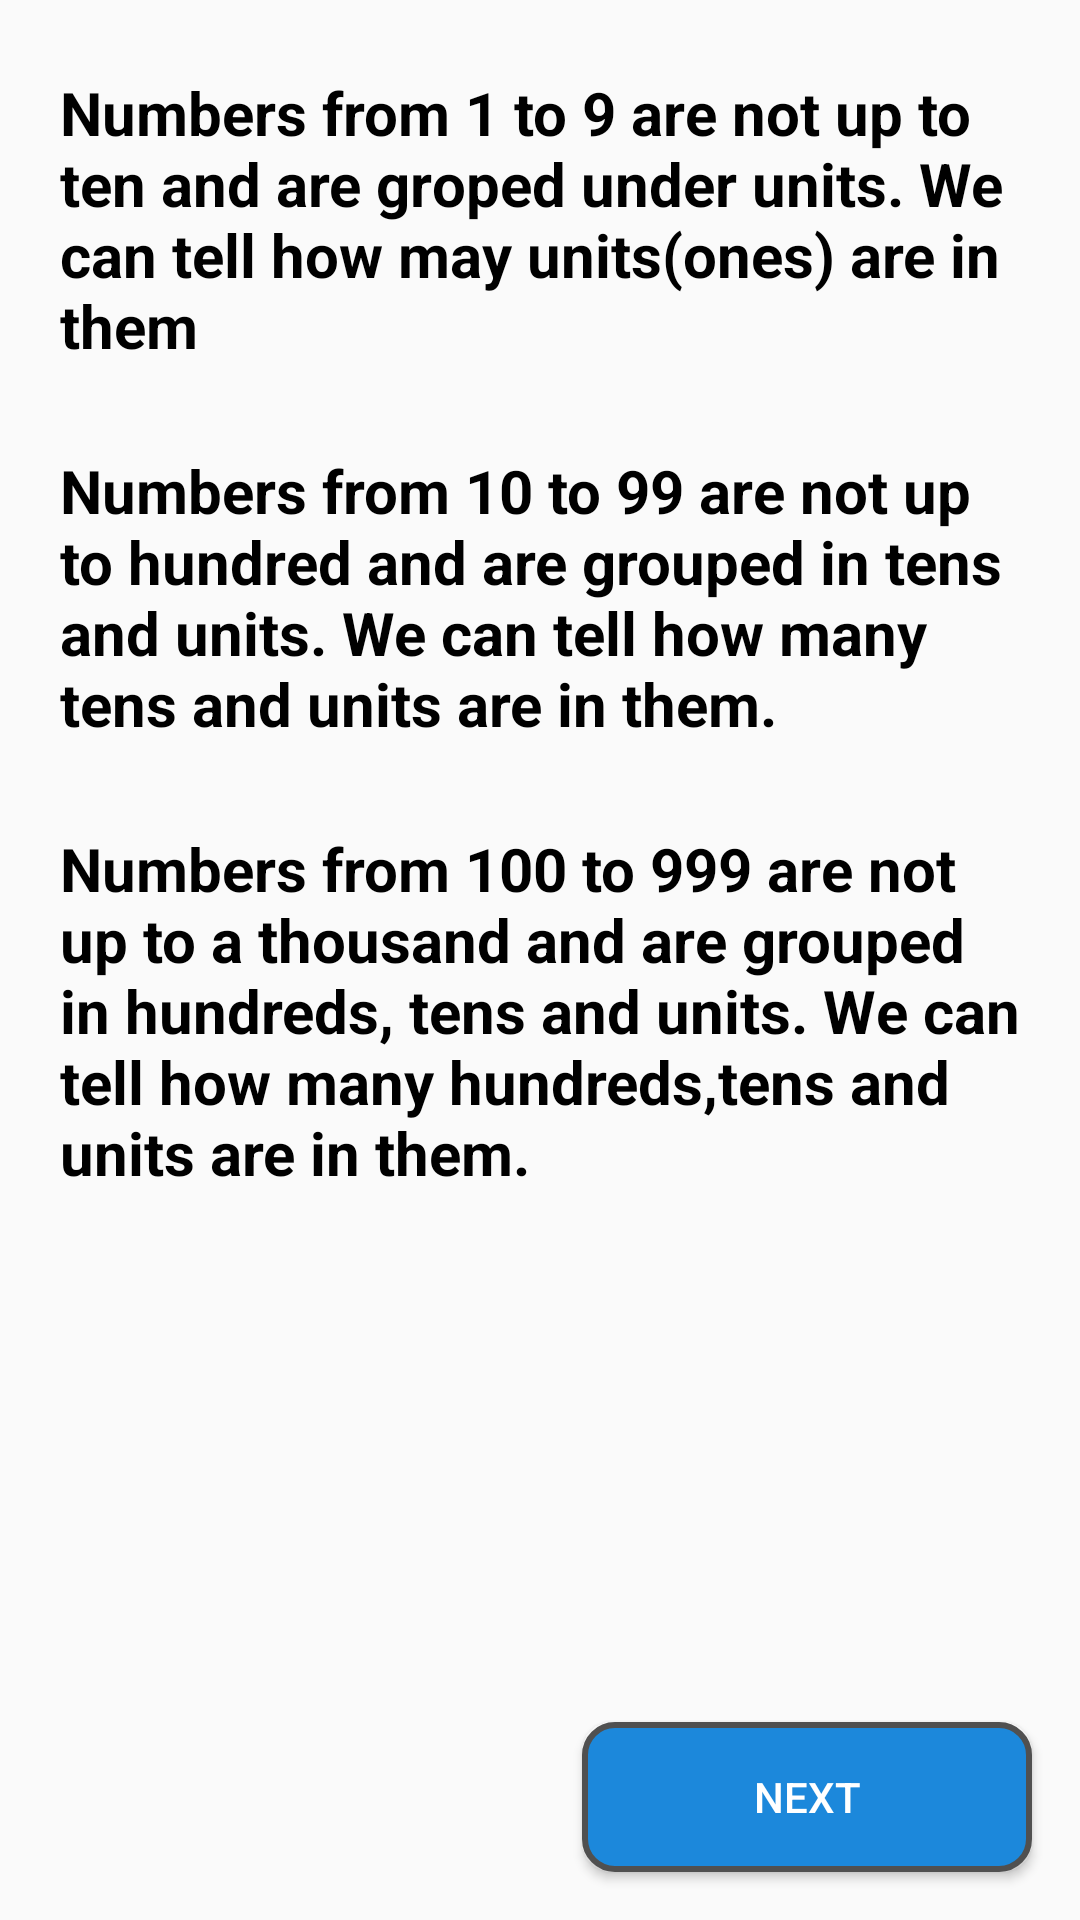

This screen was rendered from an Android layout file. Write that file and the resources it references.
<!-- AndroidManifest.xml: application theme AppTheme -->
<!-- res/layout/fragment_page7.xml -->
<LinearLayout xmlns:android="http://schemas.android.com/apk/res/android"
    xmlns:tools="http://schemas.android.com/tools"
    android:layout_width="match_parent"
    android:orientation="vertical"
    android:layout_height="match_parent"
    tools:context="com.example.yoma.maths2.Fragments.Page7">

    <TextView
        android:id="@+id/textView"
        android:layout_width="match_parent"
        android:layout_height="wrap_content"
        android:layout_marginLeft="16dp"
        android:layout_marginRight="16dp"
        android:layout_marginTop="20dp"
        android:textStyle="bold"
        android:textColor="#000"
        android:fontFamily="sans-serif"
        android:padding="4dp"
        android:text="Numbers from 1 to 9 are not up to ten and are groped under units. We can tell how may units(ones) are in them "
        android:textSize="20sp" />

    <TextView
        android:layout_width="match_parent"
        android:layout_height="wrap_content"
        android:layout_marginLeft="16dp"
        android:layout_marginRight="16dp"
        android:layout_marginTop="20dp"
        android:textStyle="bold"
        android:textColor="#000"
        android:fontFamily="sans-serif"
        android:padding="4dp"
        android:text="Numbers from 10 to 99 are not up to hundred and are grouped in tens and units. We can tell how many tens and units are in them. "
        android:textSize="20sp" />


    <TextView

        android:layout_width="match_parent"
        android:layout_height="wrap_content"
        android:layout_marginLeft="16dp"
        android:layout_marginRight="16dp"
        android:layout_marginTop="20dp"
        android:textStyle="bold"
        android:textColor="#000"
        android:fontFamily="sans-serif"
        android:padding="4dp"
        android:text="Numbers from 100 to 999 are not up to a thousand and are grouped in hundreds, tens and units. We can tell how many hundreds,tens and units are in them."
        android:textSize="20sp" />


    <FrameLayout
        android:layout_width="match_parent"
        android:layout_height="match_parent">

        <Button
            android:id="@+id/nextbutton"
            style="@style/Widget.AppCompat.Button.Colored"
            android:layout_width="150dp"
            android:layout_height="50dp"
            android:background="@drawable/button"
            android:layout_gravity="bottom|end"
            android:layout_margin="16dp"
            android:text="next" />

        <Button
            android:id="@+id/previousbutton"
            style="@style/Widget.AppCompat.Button.Colored"
            android:layout_width="150dp"
            android:background="@drawable/button"
            android:layout_height="50dp"
            android:layout_gravity="bottom|start"
            android:elevation="3dp"
            android:layout_margin="16dp"
            android:text="previous"
            android:visibility="gone" />
    </FrameLayout>


</LinearLayout>
<!-- resources referenced by this layout -->
<resources>
  <!-- drawable button (drawable) -->
  <?xml version="1.0" encoding="UTF-8"?>
  <shape
      xmlns:android="http://schemas.android.com/apk/res/android">
      <stroke
          android:width="2dp"
          android:color="#505050"/>
      <corners
          android:radius="10dp" />
  
      <padding
          android:left="1dp"
          android:right="1dp"
          android:top="1dp"
          android:bottom="1dp"/>
  
      <solid android:color="#1c88db"/>
  
  </shape>
  <style name="AppTheme" parent="Theme.AppCompat.Light.DarkActionBar">
          
          <item name="colorPrimary">@color/colorPrimary</item>
          <item name="colorPrimaryDark">@color/colorPrimaryDark</item>
          <item name="colorAccent">@color/colorAccent</item>
      </style>
  <!-- not gathered from this repository: default colours our renderer supplied (Android Studio template values) -->
  <color name="colorPrimary">#FF6200EE</color>
  <color name="colorPrimaryDark">#FF3700B3</color>
  <color name="colorAccent">#FF03DAC5</color>
</resources>
